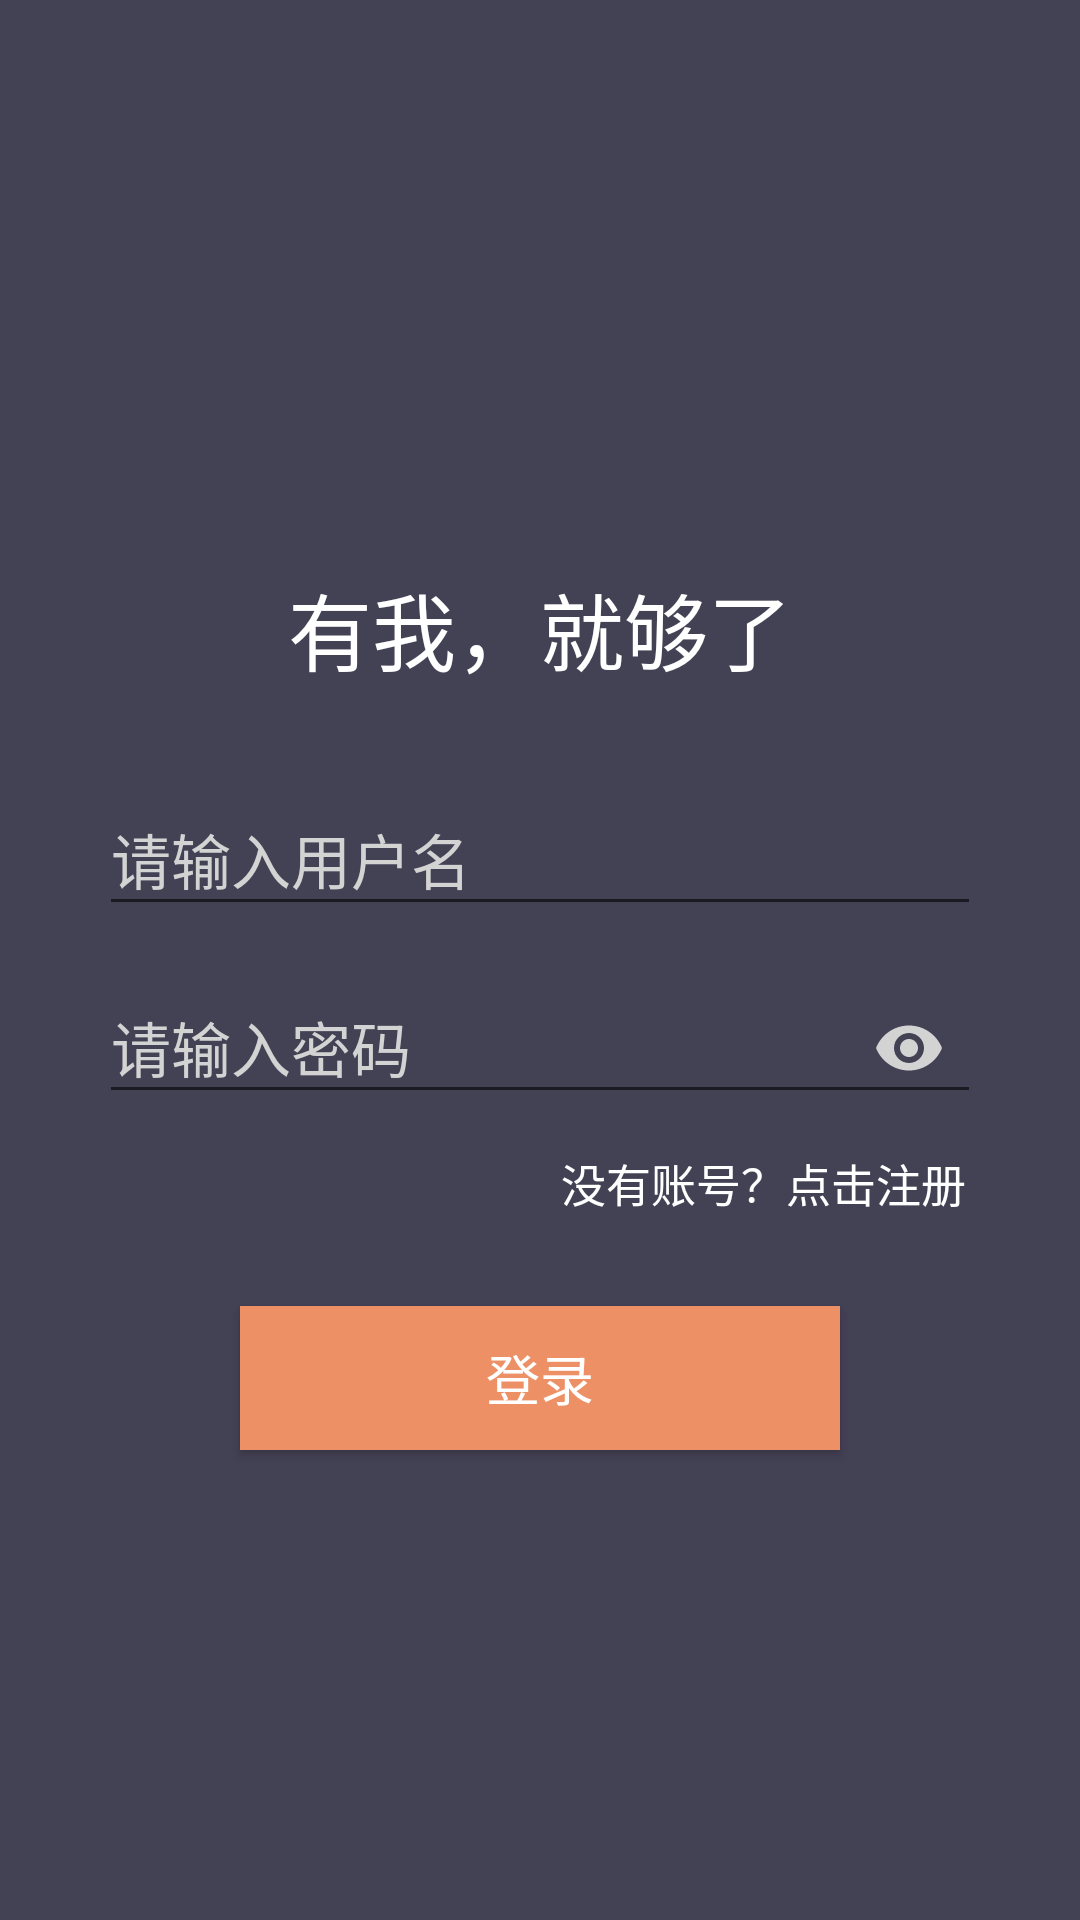

Reconstruct the res/layout file that produces this screen, plus the resources it refers to.
<!-- AndroidManifest.xml: activity theme AppTheme.NoActionBar -->
<!-- res/layout/activity_login.xml -->
<?xml version="1.0" encoding="utf-8"?>
<RelativeLayout xmlns:android="http://schemas.android.com/apk/res/android"
    xmlns:app="http://schemas.android.com/apk/res-auto"
    android:layout_width="match_parent"
    android:layout_height="match_parent"
    android:padding="8dp"
    android:fitsSystemWindows="true"
    android:background="@color/darkBlue">

    <ImageView
        android:id="@+id/login_icon"
        android:layout_width="160dp"
        android:layout_height="160dp"
        android:layout_marginTop="16dp"
        android:layout_centerHorizontal="true"
        android:src="@mipmap/bulb"/>
    <TextView
        android:id="@+id/login_app_name"
        android:layout_width="wrap_content"
        android:layout_height="wrap_content"
        android:layout_below="@id/login_icon"
        android:layout_marginTop="5dp"
        android:text="有我，就够了"
        android:layout_centerHorizontal="true"
        android:textColor="@color/white"
        android:textSize="28sp"/>

    <android.support.design.widget.TextInputLayout
        android:id="@+id/user_name_login"
        android:layout_width="match_parent"
        android:layout_height="wrap_content"
        android:layout_marginTop="18dp"
        android:layout_marginLeft="25dp"
        android:layout_marginRight="25dp"
        android:layout_below="@id/login_app_name"
        app:hintTextAppearance="@style/HintTextStyle"
        android:textColorHint="@color/lightgray"
        app:errorTextAppearance="@style/ErrorTextStyle"
        >
        <android.support.design.widget.TextInputEditText
            android:layout_width="match_parent"
            android:layout_height="wrap_content"
            android:hint="请输入用户名"
            android:textColorHint="@color/lightgray"
            android:textSize="20sp"
            android:textColor="@color/lightgray"
            android:drawablePadding="3dp"
            android:maxLines="1"
            android:maxLength="20"/>
    </android.support.design.widget.TextInputLayout>


    <android.support.design.widget.TextInputLayout
        android:id="@+id/password_login"
        android:layout_width="match_parent"
        android:layout_height="wrap_content"
        android:layout_below="@id/user_name_login"
        android:layout_marginLeft="25dp"
        android:layout_marginRight="25dp"
        app:passwordToggleEnabled="true"
        app:passwordToggleTint="@color/lightgray"
        app:hintTextAppearance="@style/HintTextStyle"
        android:textColorHint="@color/lightgray"
        app:errorTextAppearance="@style/ErrorTextStyle"
        >
        <android.support.design.widget.TextInputEditText
            android:layout_width="match_parent"
            android:layout_height="wrap_content"
            android:hint="请输入密码"
            android:textColorHint="@color/lightgray"
            android:inputType="textPassword"
            android:drawablePadding="3dp"
            android:textSize="20sp"
            android:textColor="@color/lightgray"
            android:maxLength="20"
            android:maxLines="1"
            />
    </android.support.design.widget.TextInputLayout>

    <TextView
        android:id="@+id/register_text"
        android:layout_width="wrap_content"
        android:layout_height="wrap_content"
        android:layout_below="@id/password_login"
        android:layout_alignRight="@id/password_login"
        android:layout_marginTop="10dp"
        android:layout_marginRight="5dp"
        android:text="没有账号？点击注册"
        android:textColor="@color/white"
        android:textSize="15sp"/>
    <Button
        android:id="@+id/login_button"
        android:layout_width="200dp"
        android:layout_height="wrap_content"
        android:text="登录"
        android:textColor="@color/white"
        android:textSize="18sp"
        android:layout_below="@id/register_text"
        android:layout_centerHorizontal="true"
        android:layout_marginTop="30dp"
        android:background="@color/mainRed"/>
    <Button
        android:id="@+id/register_button"
        android:layout_width="200dp"
        android:layout_height="wrap_content"
        android:text="注册"
        android:textColor="@color/white"
        android:textSize="18sp"
        android:layout_below="@id/register_text"
        android:layout_centerHorizontal="true"
        android:layout_marginTop="30dp"
        android:background="@color/mainRed"
        android:visibility="gone"/>

</RelativeLayout>
<!-- resources referenced by this layout -->
<resources>
  <color name="darkBlue">#434154</color>
  <color name="lightgray">#D3D3D3</color>
  <color name="mainRed">#EE9065</color>
  <color name="white">#FFFFFF</color>
  <style name="ErrorTextStyle">
          <item name="android:textSize">15sp</item>
          <item name="android:textColor">@color/colorAccent</item>
      </style>
  <style name="HintTextStyle">
          <item name="android:textSize">18sp</item>
          <item name="android:textColor">@color/lightgray</item>
      </style>
  <style name="AppTheme.NoActionBar">
          <item name="windowActionBar">false</item>
          <item name="windowNoTitle">true</item>
      </style>
  <color name="colorAccent">#FF4081</color>
</resources>
